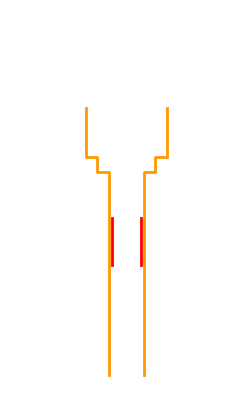

The matplotlib source for this figure: (Note: this script raises an exception after producing the figure.)
from matplotlib.ticker import FormatStrFormatter
import matplotlib
#import nanopores as nano
#import nanopores.geometries.pughpore as pughpore
#from nanopores.models.pughpore import polygon
#from nanopores.models.pughpoints import plot_polygon
from mpl_toolkits.mplot3d import Axes3D
import numpy as np
import matplotlib.pyplot as plt
import sys
import os
#import nanopores.tools.fields as f
#HOME = os.path.expanduser("~")
#PAPERDIR = os.path.join(HOME, "papers", "paper-howorka")
#FIGDIR = os.path.join(PAPERDIR, "figures", "")
#DATADIR = os.path.join(HOME,"Dropbox", "nanopores", "fields")
#f.set_dir(DATADIR)
###############################
# (c) 2017 Gregor Mitscha-Baude
import numpy as np
import matplotlib.pyplot as plt
import matplotlib.patches as patches

default = dict(
    R = 20.,
    H = 70.,
    l0 = 18., #22.5,
    l1 = 14., #17.5,
    l2 = 10., #12.5,
    l3 = 6., #7.5,
    l4 = 14., #17.5,
    hpore = 46,
    hmem = 2.2,

    h2 = 46.-35., # 11.
    h1 = 46.-35.-2.5, # 8.5
    h4 = 10.,

    hnear = 12,

    rMolecule = 2.0779, # molecular radius of protein trypsin
    x0 = [0., 0., 0.],
    lcMolecule = 0.4, # relative to global mesh size
    center_at_x0 = False,
    center_z_at_x0 = False,
)

class Params(dict):
    "for writing params.Qmol instead of params['Qmol']"
    def __getattr__(self, key):
        return self[key]
    def __or__(self, other):
        new = Params(self)
        new.update(other)
        return new

def plot_polygon(ax, polygon):
    settings = dict(closed=True, facecolor="#eeeeee", linewidth=1.,
                    edgecolor="black")
    polygon = np.array(polygon)
    polygon_m = np.column_stack([-polygon[:,0], polygon[:,1]])

    patch = patches.Polygon(polygon, **settings)
    patchm = patches.Polygon(polygon_m, **settings)
    #patch.set_zorder(10)
    #patchm.set_zorder(10)
    ax.add_patch(patch)
    ax.add_patch(patchm)

def polygon(rmem=20., **params):
    "polygon of pore + membrane for plotting"
    #setup = SetupNoGeo(**params)
    #params = nano.Params(pughpore.params) | setup.geop
    params = Params(default, **params)

    r = [0.5*params.l3, 0.5*params.l2, 0.5*params.l1, 0.5*params.l0,
         0.5*params.l4, rmem]
    ztop = params.hpore/2.
    zbot = -ztop
    z = [zbot, ztop - params.h2, ztop - params.h1, ztop, zbot + params.h4,
         zbot + params.hmem]
    # indices: [(0,0), (0,1), (1,1), (1,2), ..., (5,5), (5,0)]
    return [(r[i / 2 % 6], z[(i+1) / 2 % 6]) for i in range(12)]
###############################

up = Params(default, k=3)
hpore=up.hpore
l0 =        up.l0
l1 =        up.l1
l2 =        up.l2
l3 =        up.l3
l4 =        up.l4
hpore =     up.hpore
hmem =      up.hmem
h2 =        up.h2
h1 =        up.h1
h4 =        up.h4
#fieldsname='events_onlyone_2'
#params=dict(avgbind1=2e7,avgbind2=3e4,P_bind1=8.e-2,P_bind2=0*3e-1,z0=hpore/2.+0.)
#i=15
#showtraj = True

#def save_fig_traj(params,fieldsname,i,showtraj):
def assertdir(DIR):
    if not os.path.exists(DIR):
        os.makedirs(DIR)

def savefigs(name="fig", DIR="/tmp/", size=None, pdf=False):
    if not DIR.endswith("/"): DIR = DIR + "/"
    assertdir(DIR)
    if len(plt.get_fignums()) == 1:
        fig = plt.figure(plt.get_fignums()[0])
        if size is not None:
            fig.set_size_inches(size)
        if not pdf: suffix='.eps'
        else: suffix='.pdf'
        fig.savefig(DIR + name + suffix, bbox_inches="tight")
        return
    for num in plt.get_fignums():
        fig = plt.figure(num)
        label = fig.get_label()
        label = str(num) if label=="" else label
        if size is not None:
            fig.set_size_inches(size)
        if not pdf: suffix='.eps'
        else: suffix='.pdf'
        fig.savefig(DIR + name + "_" + label + suffix, bbox_inches="tight")
def save_fig_traj():
    showtraj = False
#    data=f.get_fields(fieldsname,**params)
    b1 = [[[l3/2.,-hpore/2.],[l3/2.,hpore/2.-h2],[l2/2.,hpore/2.-h2],[l2/2.,hpore/2.-h1],[l1/2.,hpore/2.-h1],[l1/2.,hpore/2.]]]
#    b2 = [[[l3/2.-.5,11.],[l3/2.-.5,-3.]]]
#    b2 = [[[l3/2.,-11.],[l3/2.,3.]]]
   # b1 =data["b1"]
   # b2 =data["b2"]
    if showtraj:
        X = data["X"][0]
        Y = data["Y"][0]
        Z = data["Z"][0]
        T = data["T"][0]
        J = data["J"][0]
        J=J.load()
        T=T.load()
        curr = 7.523849e-10
        bind1 = np.where(T>1e6)[0]
        bind2 = np.intersect1d(np.where(T<=1e6)[0],np.where(T>100.)[0])
        amplitude = curr-np.inner(J,T)/np.sum(T)
        for k in range(1,T.shape[0]):
            T[k]=T[k]+T[k-1]
        tau_off=T[-1]
        J=J*1e12
        figname = fieldsname+'_traj_'+'%.8f'%(tau_off*1e-6)+'_%04d'%i+'_%.1e_%.1e_%.1e_%.1e'%(params["avgbind1"],params["avgbind2"],params["P_bind1"],params["P_bind2"])+str(params["z0"])
    else:
#        figname = fieldsname+'_bindzones'+'_%.1e_%.1e_%.1e_%.1e'%(params["avgbind1"],params["avgbind2"],params["P_bind1"],params["P_bind2"])+str(params["z0"])
        figname = 'bindzones_both.eps'

    if showtraj:
        fig=plt.figure(figsize=(8,5),dpi=80)
    else:
        fig=plt.figure(figsize=(3,5),dpi=80)
    color2='#ff0000'
    color1='#ff9900'
    color3='#00ff00'

    #b1 = [[[l1/2.,17.],[l1/2.,19.]],[[l3/2.,-hpore/2.],[l3/2.,hpore/2.-h2],[l2/2.,hpore/2.-h2],[l2/2.,14.]]]
    for seq in b1:
        x= [p[0] for p in seq]
        xm=[-p[0] for p in seq]
        y= [p[1] for p in seq]
        plt.plot(x,y,color=color1,linewidth=2.)
        plt.plot(xm,y,color=color1,linewidth=2.)
    b2 = [[[l3/2.-.5,-4.],[l3/2.-.5,4.]]]
    for seq in b2:
        x= [p[0] for p in seq]
        xm=[-p[0] for p in seq]
        y= [p[1] for p in seq]
        plt.plot(x,y,color=color2,linewidth=2.)
        plt.plot(xm,y,color=color2,linewidth=2.)
    if showtraj:
        plt.plot(X,Z,linewidth=1.,c='#0000ff')
        longer = plt.scatter(X[bind1],Z[bind1],s=200,marker='h',c=color2,linewidth=0.)
        shorter = plt.scatter(X[bind2],Z[bind2],s=100,marker='h',c=color1,linewidth=0.)
        start = plt.scatter([X[0]],[Z[0]],s=200,marker='x',c=color3,linewidth=2.)
        patches=[start]
        labels=['Start']
    if showtraj and len(bind1)>0:
        patches=patches+[longer]
        labels+=['Longer bindings']
    if showtraj and len(bind2)>0:
        patches=patches+[shorter]
        labels+=['Shorter bindings']
    if showtraj:
        plt.legend(patches,labels,scatterpoints=1,loc=(.42,.15))
    ax=plt.gca()
    ax.set_aspect('equal')
    if showtraj:
        ax.set_xlim([20.,-55.])
        ax.set_ylim([-25.,40.])
    else:
        ax.set_xlim([20.,-20.])
        ax.set_ylim([-25.,40.])
    ax.set_xticks([])
    ax.set_yticks([])
    plt.axis('off')
    plot_polygon(ax,polygon(rmem=60.))


    if showtraj:
        plt.axes([.55,.5,.2,.3])
        plt.title('Current signal')
        ax=plt.gca()
        if tau_off<1e3:
            t = np.linspace(0.,tau_off,3)
            fac=1.
            ax.set_xlabel('time [$ns$]')
        elif tau_off<1e6 and tau_off>=1e3:
            t = np.linspace(0.,tau_off*1e-3,3)
            fac = 1e-3
            ax.set_xlabel(r'time [$\mu s$]')
        else:
            t = np.linspace(0.,tau_off*1e-6,3)
            fac = 1e-6
            ax.set_xlabel('time [$ms$]')
        T=T*fac
        plt.plot(T,J,color='#000000')
        yt = np.linspace(580.,760,4)
        ax.set_ylabel(r'A [$pA$]')
        ax.set_yticks(yt)
        ax.set_xticks(t)
        xfmt=FormatStrFormatter('%.1f')
        ax.xaxis.set_major_formatter(xfmt)
        ax.set_xlim([-4e-2*tau_off*fac,(1.+4e-2)*tau_off*fac])


    plt.tight_layout()
    savefigs(name=figname,DIR='/home/<user>/plots/')
#    plt.show()
#    print 'savefig: %s'%figname
    plt.close("all")

save_fig_traj()
